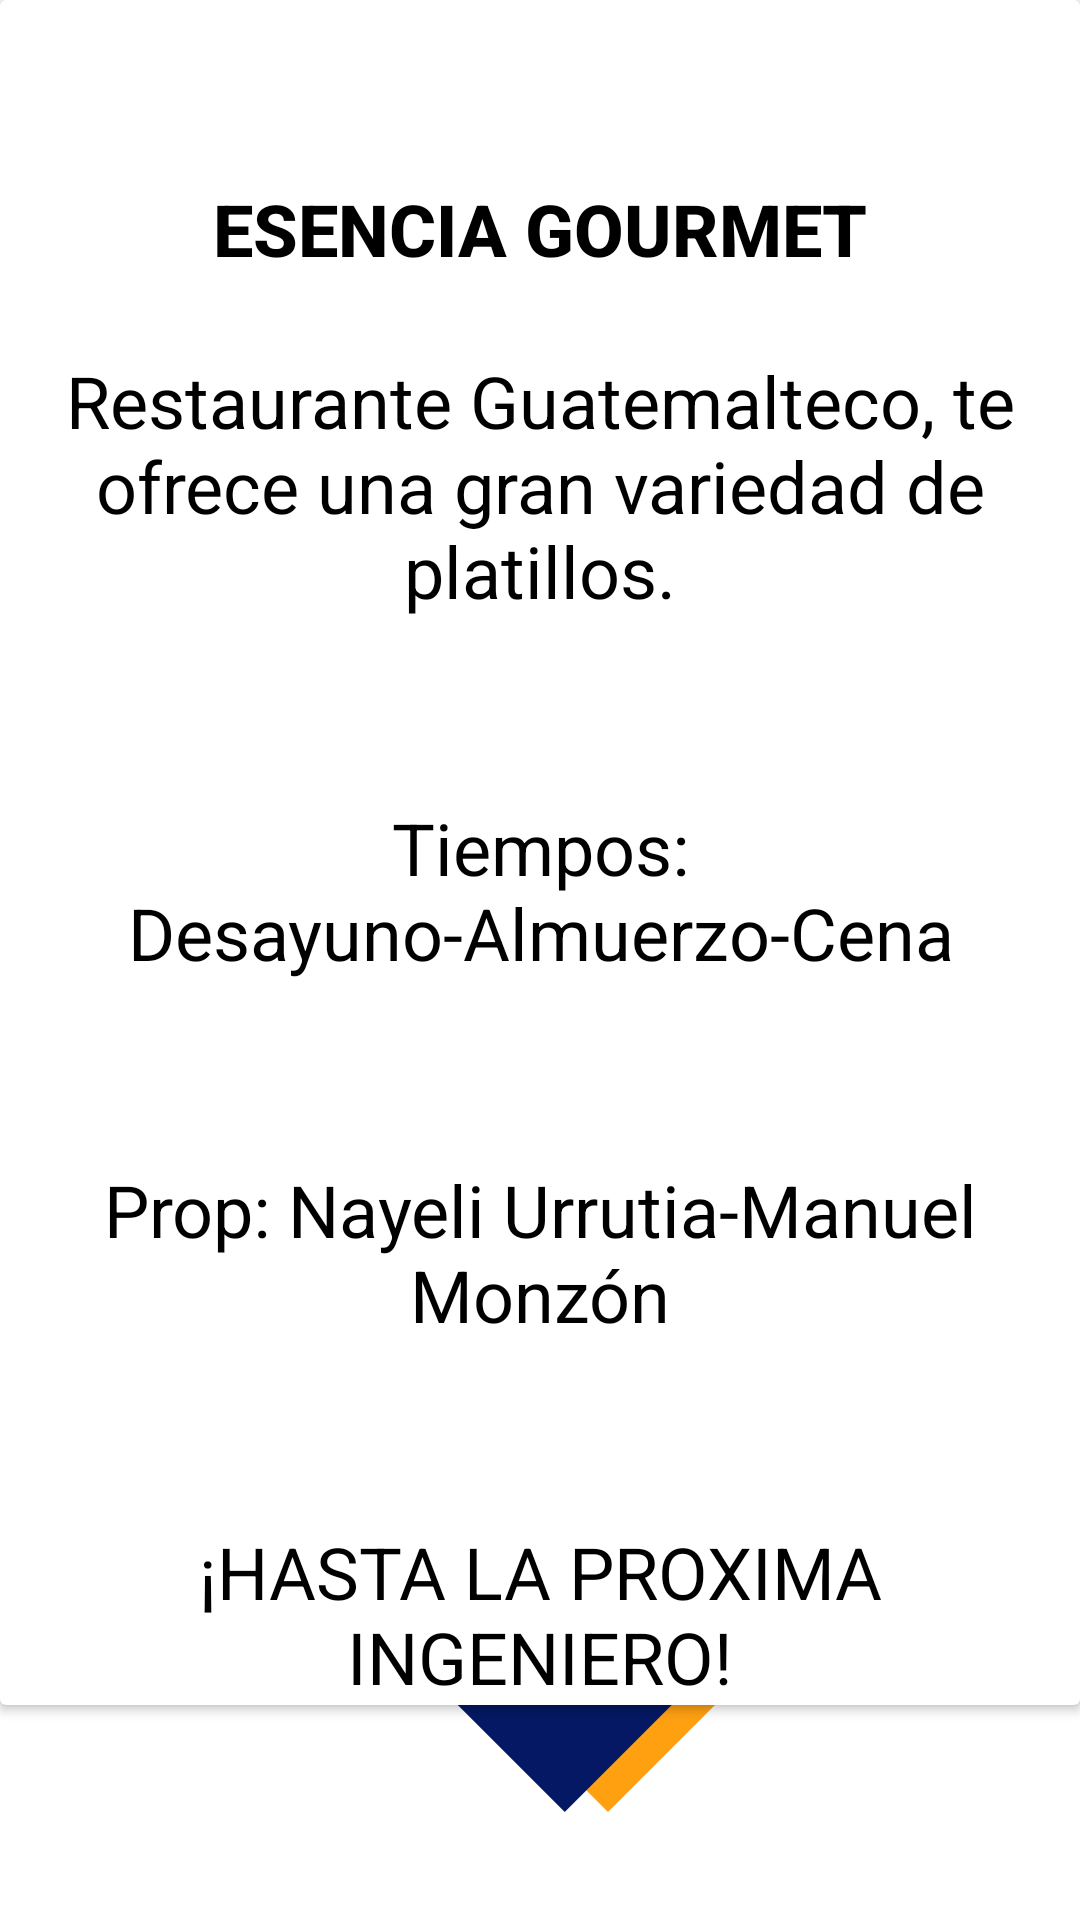

Layout XML and referenced resources for this Android screen:
<!-- AndroidManifest.xml: application theme Theme.Proyecto_Final_Oficial -->
<!-- res/layout/activity_empresa.xml -->
<?xml version="1.0" encoding="utf-8"?>
<LinearLayout xmlns:android="http://schemas.android.com/apk/res/android"
    xmlns:app="http://schemas.android.com/apk/res-auto"
    xmlns:tools="http://schemas.android.com/tools"
    android:id="@+id/main"
    android:layout_width="match_parent"
    android:layout_height="match_parent"
    android:background="@drawable/gourmet"
    tools:context=".EmpresaActivity">

    <androidx.cardview.widget.CardView
        android:layout_width="match_parent"
        android:layout_height="wrap_content">

        <LinearLayout
            android:layout_width="match_parent"
            android:layout_height="wrap_content"
            android:orientation="vertical">

            
            <LinearLayout
                android:layout_width="match_parent"
                android:layout_height="wrap_content"
                android:layout_marginTop="60dp"
                android:orientation="vertical"/>

            <TextView
                android:text="@string/TextNom"
                android:layout_width="match_parent"
                android:textColor="@color/black"
                android:textSize="24sp"
                android:gravity="center"
                android:layout_height="wrap_content"
                android:textStyle="bold"
                android:fontFamily="sans-serif-medium" />

            
            <View
                android:layout_width="match_parent"
                android:layout_height="20dp"
                android:background="@android:color/white"
                android:layout_marginBottom="5dp" />

            <TextView
                android:text="@string/TextViewEmpresa"
                android:layout_width="match_parent"
                android:textColor="@color/black"
                android:textSize="24sp"
                android:gravity="center"
                android:layout_height="wrap_content" />

            
            <View
                android:layout_width="match_parent"
                android:layout_height="50dp"
                android:background="@android:color/white"
                android:layout_marginBottom="10dp" />

            <TextView
                android:text="@string/TextViewTIEMPOS"
                android:layout_width="match_parent"
                android:textColor="@color/black"
                android:textSize="24sp"
                android:gravity="center"
                android:layout_height="wrap_content" />

            
            <View
                android:layout_width="match_parent"
                android:layout_height="50dp"
                android:background="@android:color/white"
                android:layout_marginBottom="10dp" />

            <TextView
                android:text="@string/TextViewEmpresa1"
                android:layout_width="match_parent"
                android:textColor="@color/black"
                android:textSize="24sp"
                android:gravity="center"
                android:layout_height="wrap_content" />

            
            <View
                android:layout_width="match_parent"
                android:layout_height="50dp"
                android:background="@android:color/white"
                android:layout_marginBottom="10dp" />

            <TextView
                android:text="@string/TextViewEmpresa2"
                android:layout_width="match_parent"
                android:textColor="@color/black"
                android:textSize="24sp"
                android:gravity="center"
                android:layout_height="wrap_content" />

        </LinearLayout>

    </androidx.cardview.widget.CardView>

</LinearLayout>
<!-- resources referenced by this layout -->
<resources>
  <color name="black">#FF000000</color>
  <!-- drawable gourmet: png bitmap (drawable, 41753 bytes) -->
  <string name="TextNom"> ESENCIA GOURMET </string>
  <string name="TextViewEmpresa">Restaurante Guatemalteco, te ofrece una gran variedad de platillos. </string>
  <string name="TextViewEmpresa1">Prop: Nayeli Urrutia-Manuel Monzón</string>
  <string name="TextViewEmpresa2">¡HASTA LA PROXIMA INGENIERO!</string>
  <string name="TextViewTIEMPOS">Tiempos: Desayuno-Almuerzo-Cena </string>
  <style name="Theme.Proyecto_Final_Oficial" parent="Base.Theme.Proyecto_Final_Oficial" />
  <style name="Base.Theme.Proyecto_Final_Oficial" parent="Theme.Material3.DayNight.NoActionBar">
          
          
      </style>
</resources>
